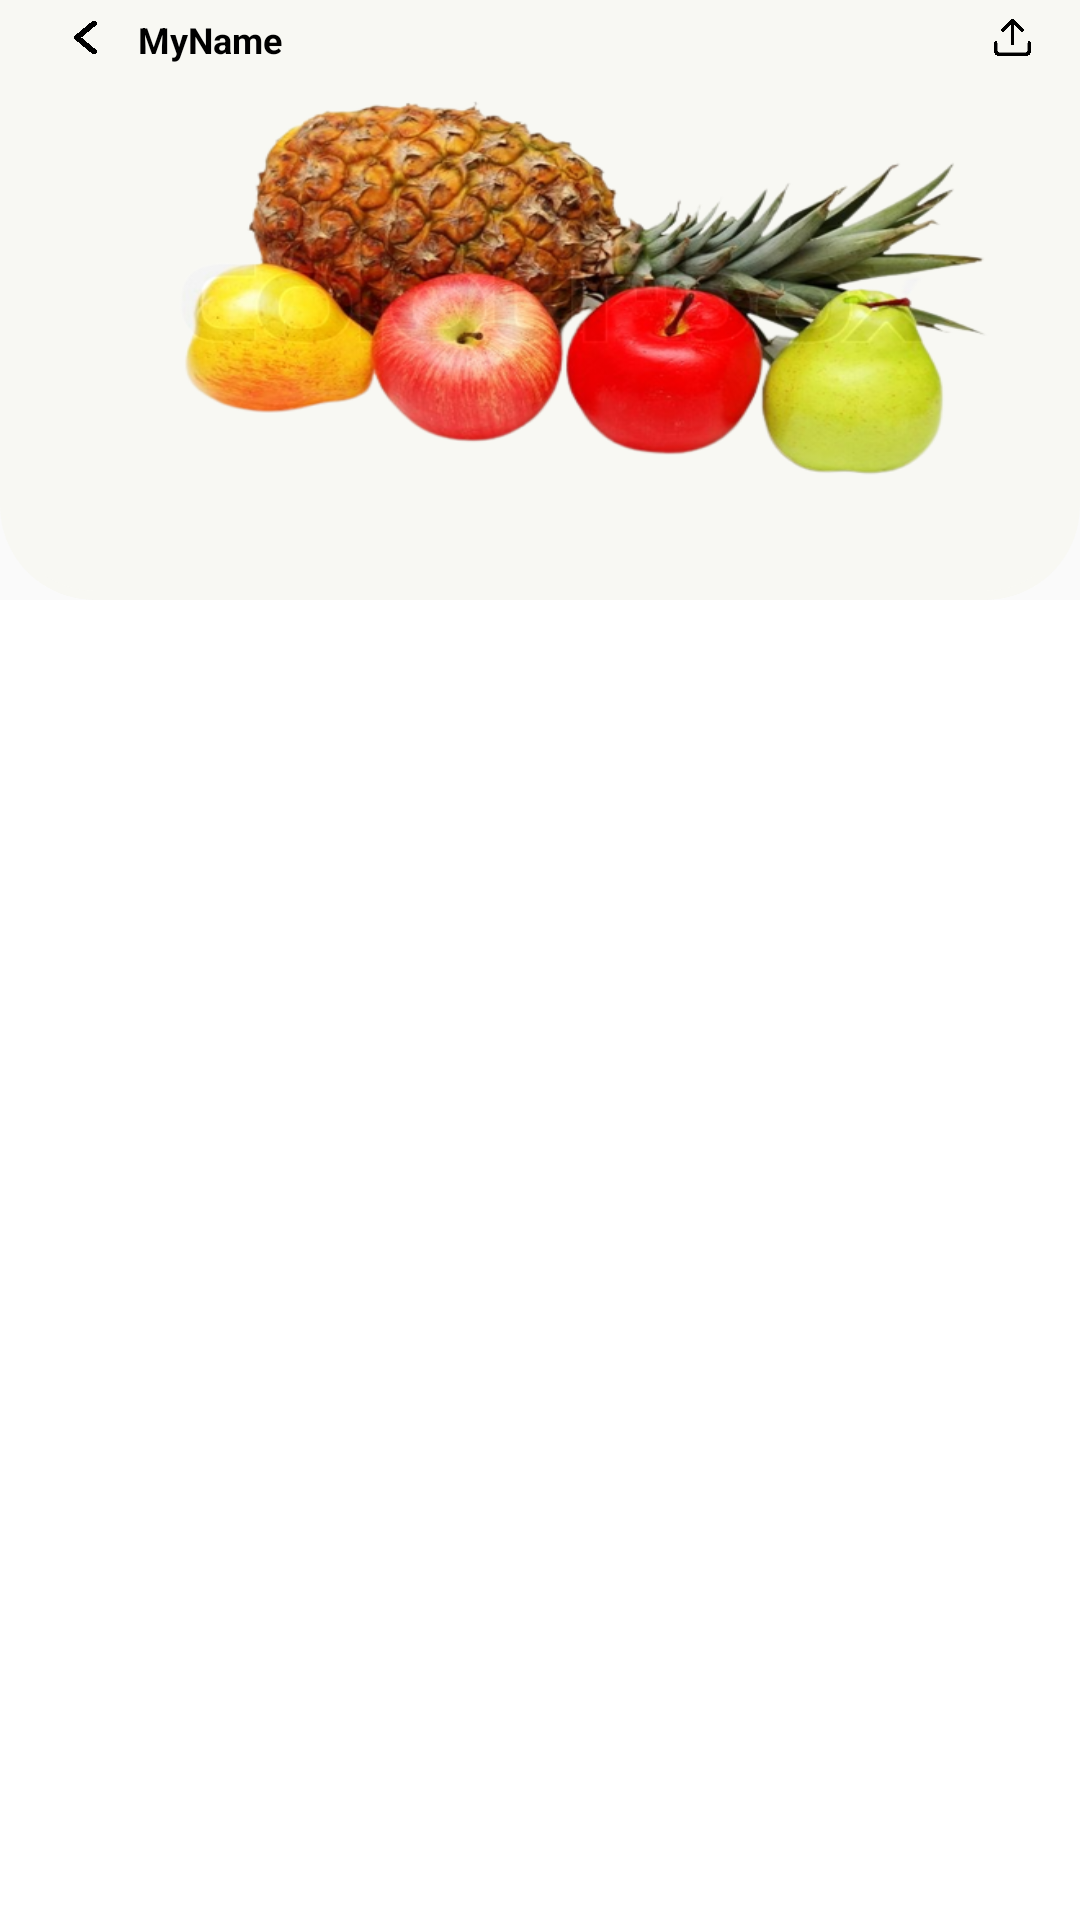

Android layout source for this screen:
<!-- AndroidManifest.xml: application theme AppTheme -->
<!-- res/layout/activity_add_to_basket.xml -->
<?xml version="1.0" encoding="utf-8"?>
<layout xmlns:tools="http://schemas.android.com/tools"
    xmlns:app="http://schemas.android.com/apk/res-auto"
    xmlns:android="http://schemas.android.com/apk/res/android">

    <data>

    </data>

    <RelativeLayout
        android:layout_width="match_parent"
        android:layout_height="match_parent">

        <androidx.drawerlayout.widget.DrawerLayout xmlns:android="http://schemas.android.com/apk/res/android"
            xmlns:app="http://schemas.android.com/apk/res-auto"
            xmlns:tools="http://schemas.android.com/tools"
            xmlns:ads="http://schemas.android.com/apk/res-auto"
            android:id="@+id/nav_drawer"
            android:layout_width="match_parent"
            android:layout_height="match_parent"
            android:fitsSystemWindows="true"
            tools:openDrawer="start">

            <RelativeLayout
                android:id="@+id/container"
                android:layout_width="match_parent"
                android:layout_height="match_parent"
                xmlns:android="http://schemas.android.com/apk/res/android"
                xmlns:app="http://schemas.android.com/apk/res-auto">

                <com.google.android.material.appbar.AppBarLayout
                    android:id="@+id/appBar"
                    android:layout_width="match_parent"
                    android:layout_height="200dp"
                    android:gravity="center_vertical|center_horizontal"
                    android:theme="@style/AppTheme.AppBarOverlay"
                    android:background="@drawable/image_background_offwite"
                    app:layout_constraintTop_toTopOf="parent">

                    <com.google.android.material.appbar.CollapsingToolbarLayout
                        android:id="@+id/collabsing_toolbar"
                        android:layout_width="match_parent"
                        android:layout_height="match_parent"
                        app:layout_scrollFlags="scroll|enterAlways">

                        <LinearLayout
                            android:layout_width="match_parent"
                            android:layout_height="match_parent"
                            android:orientation="vertical">

                            <androidx.appcompat.widget.Toolbar
                                android:id="@+id/detail_toolbar"
                                android:layout_width="match_parent"
                                android:layout_height="match_parent"
                                android:layout_gravity="bottom"
                                app:layout_collapseMode="pin"
                                app:layout_scrollFlags="scroll|enterAlways|snap"
                                app:popupTheme="@style/AppTheme.PopupOverlay">

                                <androidx.constraintlayout.widget.ConstraintLayout
                                    android:layout_width="match_parent"
                                    android:layout_height="match_parent"
                                    android:padding="5dp">

                                    <ImageView
                                        android:translationZ="90dp"
                                        android:id="@+id/arrImage"
                                        app:layout_constraintTop_toTopOf="parent"
                                        app:layout_constraintStart_toStartOf="parent"
                                        android:layout_width="15dp"
                                        android:layout_height="15dp"
                                        android:src="@drawable/arrow_back" />

                                    <TextView
                                        android:translationZ="90dp"
                                        android:textColor="@color/black"
                                        android:layout_marginStart="10dp"
                                        app:layout_constraintStart_toEndOf="@+id/arrImage"
                                        app:layout_constraintTop_toTopOf="@+id/arrImage"
                                        android:textStyle="bold"
                                        android:textSize="12sp"
                                        android:layout_width="wrap_content"
                                        android:layout_height="wrap_content"
                                        android:text="MyName" />

                                    <ImageView
                                        android:translationZ="90dp"
                                        android:layout_marginEnd="10dp"
                                        app:layout_constraintTop_toTopOf="@id/arrImage"
                                        app:layout_constraintEnd_toEndOf="parent"
                                        android:src="@drawable/upload"
                                        android:id="@+id/uploadImage"
                                        android:layout_width="15dp"
                                        android:layout_height="15dp" />

                                    <ImageView
                                        android:scaleType="fitXY"
                                        app:layout_constraintBottom_toBottomOf="parent"
                                        app:layout_constraintTop_toTopOf="parent"
                                        app:layout_constraintEnd_toEndOf="parent"
                                        app:layout_constraintStart_toStartOf="parent"
                                        android:layout_width="match_parent"
                                        android:layout_height="match_parent"
                                        android:src="@drawable/fruits" />
                                    
                                    
                                    
                                    
                                    
                                    
                                    
                                    
                                    
                                    
                                    
                                    
                                </androidx.constraintlayout.widget.ConstraintLayout>
                            </androidx.appcompat.widget.Toolbar>

                        </LinearLayout>

                    </com.google.android.material.appbar.CollapsingToolbarLayout>

                </com.google.android.material.appbar.AppBarLayout>

                <androidx.core.widget.NestedScrollView
                    android:layout_width="match_parent"
                    android:fillViewport="true"
                    android:layout_height="match_parent"
                    android:scrollbars="vertical"
                    android:layout_below="@+id/appBar">

                    <RelativeLayout
                        android:layout_width="match_parent"
                        android:layout_height="match_parent"
                        android:background="@color/white">

                        <androidx.constraintlayout.widget.ConstraintLayout
                            android:layout_width="match_parent"
                            android:layout_height="wrap_content"
                            android:id="@+id/slider_partition"
                            android:layout_marginTop="10dp"
                            android:layout_alignParentTop="true">

                            <androidx.cardview.widget.CardView
                                app:layout_constraintTop_toTopOf="parent"
                                app:cardCornerRadius="6dp"
                                android:layout_width="match_parent"
                                android:layout_height="wrap_content"
                                app:layout_constraintStart_toStartOf="parent"
                                app:layout_constraintEnd_toEndOf="parent">

                            </androidx.cardview.widget.CardView>
                        </androidx.constraintlayout.widget.ConstraintLayout>

                    </RelativeLayout>
                </androidx.core.widget.NestedScrollView>
            </RelativeLayout>

            <com.google.android.material.navigation.NavigationView
                        android:id="@+id/nav_view"
                        android:layout_width="match_parent"
                        android:layout_height="match_parent"
                        android:layout_gravity="start"
                        android:fitsSystemWindows="true"
                        app:headerLayout="@layout/drawer_header"
                        app:menu="@menu/drawer"
                        app:itemIconTint="@color/black"
                        android:background="@color/white">











                    </com.google.android.material.navigation.NavigationView>
        </androidx.drawerlayout.widget.DrawerLayout>
    </RelativeLayout>
</layout>
<!-- res/layout/drawer_header.xml (included above) -->
<?xml version="1.0" encoding="utf-8"?>
<androidx.constraintlayout.widget.ConstraintLayout xmlns:android="http://schemas.android.com/apk/res/android"
    android:layout_width="match_parent"
    android:layout_height="150dp"
    xmlns:app="http://schemas.android.com/apk/res-auto"
    android:padding="10dp"
    android:layout_margin="10dp">
    <TextView
        android:id="@+id/tvUserName"
        android:layout_width="wrap_content"
        android:layout_height="wrap_content"
        android:textColor="@color/black"
        android:textSize="18sp"
        android:text="username"
        android:layout_marginTop="10dp"
        android:layout_marginStart="10dp"
        app:layout_constraintStart_toStartOf="parent"
        app:layout_constraintTop_toTopOf="@id/profile_image"/>
    <TextView
        android:layout_marginTop="10dp"
        android:layout_marginStart="10dp"
        android:layout_width="wrap_content"
        android:layout_height="wrap_content"
        android:id="@+id/tvEmail"
        android:textColor="@color/black"
        android:textSize="18sp"
        android:text="email"
        app:layout_constraintStart_toStartOf="@id/tvUserName"
        app:layout_constraintTop_toBottomOf="@id/tvUserName"/>
    <de.hdodenhof.circleimageview.CircleImageView
        xmlns:app="http://schemas.android.com/apk/res-auto"
        android:id="@+id/profile_image"
        android:layout_width="96dp"
        android:layout_height="96dp"
        android:src="@drawable/atef"
        app:civ_border_width="2dp"
        app:civ_border_color="#FF000000"
        app:layout_constraintEnd_toEndOf="parent"
        app:layout_constraintStart_toEndOf="@id/tvUserName"
        app:layout_constraintTop_toTopOf="parent"
        app:layout_constraintBottom_toBottomOf="parent"/>
</androidx.constraintlayout.widget.ConstraintLayout>
<!-- resources referenced by this layout -->
<resources>
  <color name="black">#FF000000</color>
  <color name="white">#FFFFFFFF</color>
  <!-- drawable arrow_back: png bitmap (drawable, 36202 bytes) -->
  <!-- drawable fruits: png bitmap (drawable, 225581 bytes) -->
  <!-- drawable image_background_offwite (drawable) -->
  <?xml version="1.0" encoding="utf-8"?>
  <selector xmlns:android="http://schemas.android.com/apk/res/android">
      <item>
          <shape android:shape="rectangle">
              <gradient
                  android:centerColor="@color/offwhite"
                  android:endColor="@color/offwhite"
                  android:startColor="@color/offwhite" />
              <stroke
                  android:color="@color/offwhite"
                  android:width="3dp" />
              <corners
                  android:bottomRightRadius="30dp"
                  android:bottomLeftRadius="30dp"
                  />
          </shape>
      </item>
  </selector>
  <!-- drawable upload: png bitmap (drawable, 41425 bytes) -->
  <style name="AppTheme.AppBarOverlay" parent="ThemeOverlay.AppCompat.Dark.ActionBar" />
  <style name="AppTheme.PopupOverlay" parent="ThemeOverlay.AppCompat.Light" />
  <style name="AppTheme" parent="Theme.AppCompat.Light.DarkActionBar">
          
          <item name="colorPrimary">@color/purple_500</item>
          <item name="colorPrimaryVariant">@color/purple_700</item>
          <item name="colorOnPrimary">@color/white</item>
      </style>
  <color name="offwhite">#f8f8f3</color>
  <color name="purple_500">#FF6200EE</color>
  <color name="purple_700">#FF3700B3</color>
</resources>
